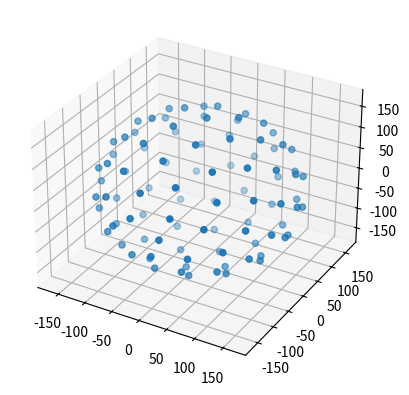

Write the Python code that produced this figure.
import numpy as np
import matplotlib.pyplot as plt 



def generate_fibonacci_sphere(num_points, radius):
    increment = np.pi * (3.0 - np.sqrt(5.0))
    offset = 2.0 / num_points
    points = np.zeros((num_points, 3))
    for i in range(num_points):
        y = ((i * offset) - 1.0) + offset / 2.0
        r = np.sqrt(1.0 - y * y)
        phi = i * increment
        x = r * np.cos(phi)
        z = r * np.sin(phi)
        points[i] = np.array([x * radius, y * radius, z * radius])
    return points

radius = 166.277
num_points = 100

points = generate_fibonacci_sphere(num_points, radius)

fig = plt.figure()
ax = fig.add_subplot(111, projection='3d')
ax.scatter(points[:,0], points[:,1], points[:,2])
plt.show()